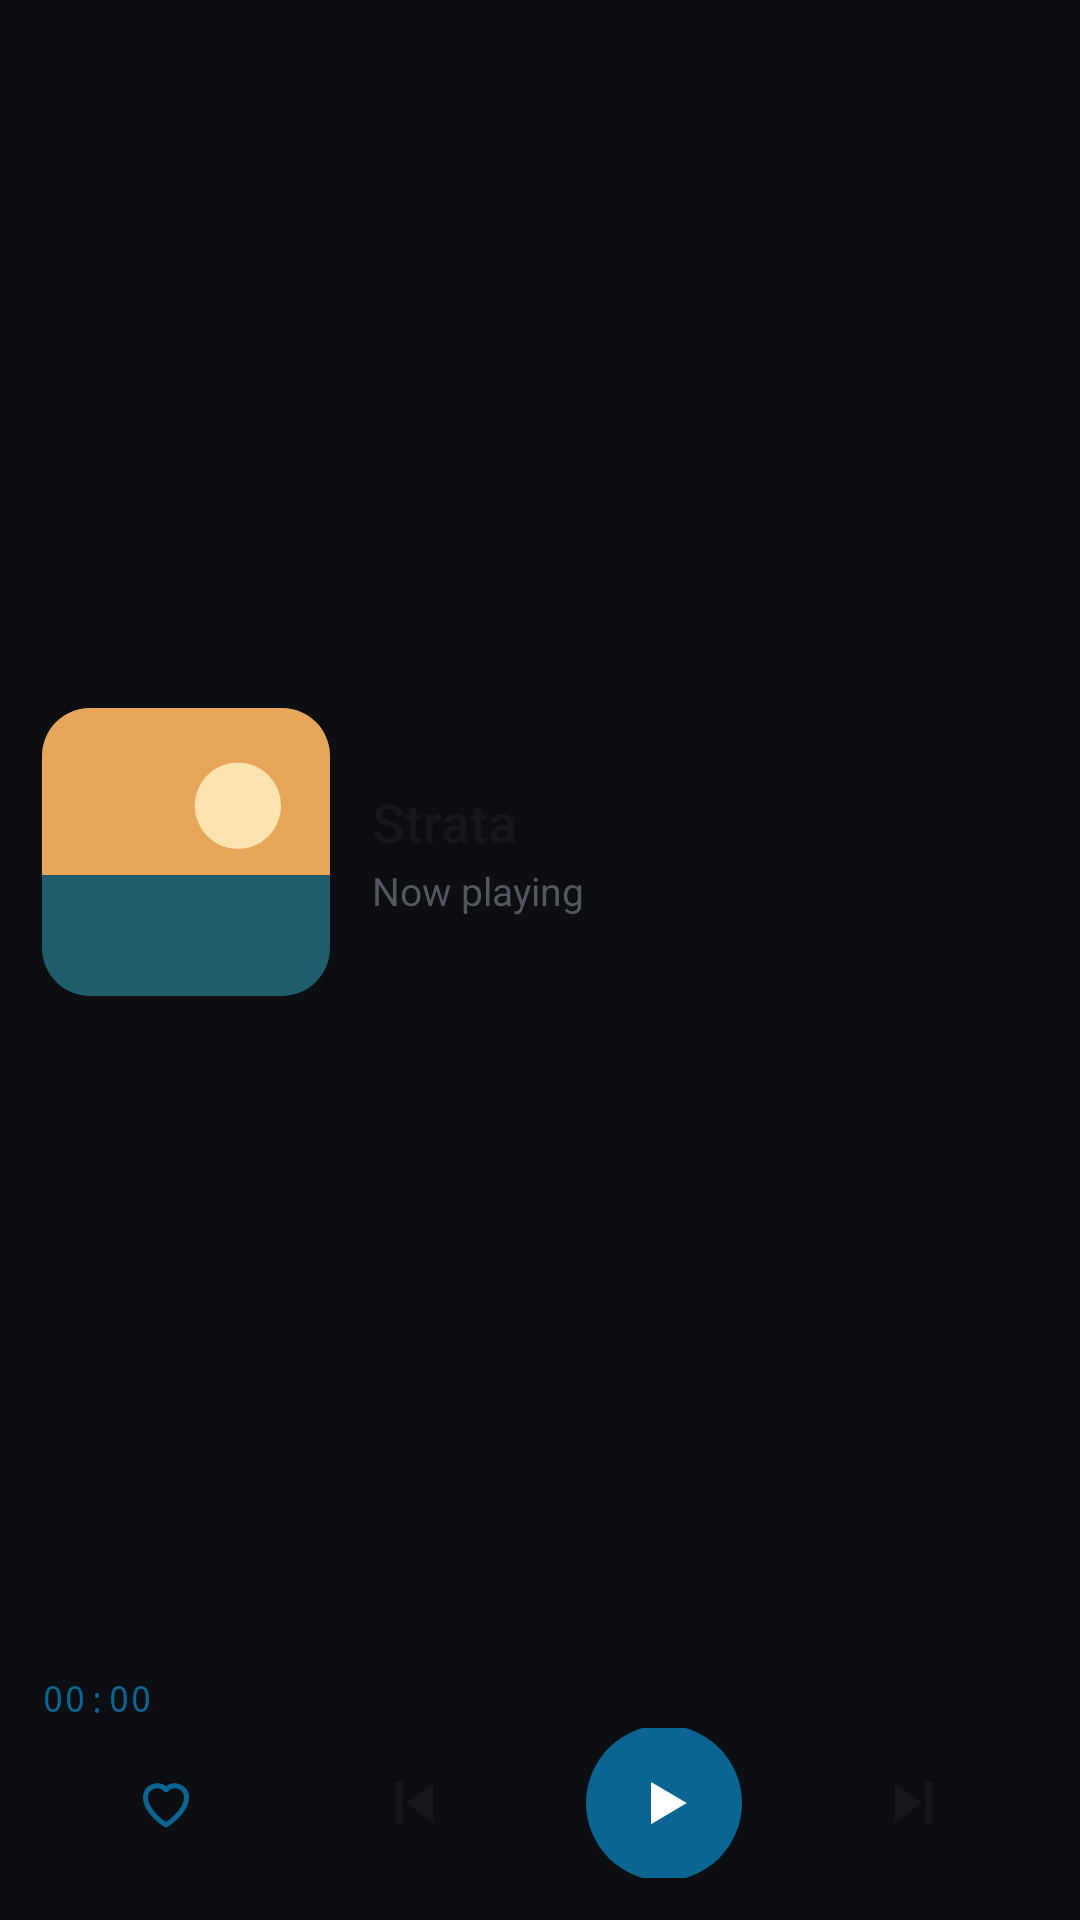

Write the Android layout XML for this screen, with the resource values it uses.
<!-- AndroidManifest.xml: application theme Theme.Strata -->
<!-- res/layout/widget_player_large.xml -->
<?xml version="1.0" encoding="utf-8"?>
<LinearLayout xmlns:android="http://schemas.android.com/apk/res/android"
    android:id="@+id/w_root"
    android:layout_width="match_parent"
    android:layout_height="match_parent"
    android:background="@drawable/widget_bg"
    android:orientation="vertical"
    android:padding="14dp">

    <ViewFlipper
        android:id="@+id/w_info"
        android:layout_width="match_parent"
        android:layout_height="0dp"
        android:layout_weight="1"
        android:animateFirstView="false"
        android:inAnimation="@anim/widget_info_in"
        android:outAnimation="@anim/widget_info_out">

        <LinearLayout
            android:id="@+id/w_info0"
            android:layout_width="match_parent"
            android:layout_height="match_parent"
            android:gravity="center_vertical"
            android:orientation="horizontal">

            
            <ImageView
                android:id="@+id/w_art0"
                android:layout_width="wrap_content"
                android:layout_height="match_parent"
                android:adjustViewBounds="true"
                android:importantForAccessibility="no"
                android:maxWidth="96dp"
                android:maxHeight="96dp"
                android:scaleType="fitCenter"
                android:src="@drawable/widget_art_placeholder" />

            <LinearLayout
                android:layout_width="0dp"
                android:layout_height="wrap_content"
                android:layout_marginStart="14dp"
                android:layout_weight="1"
                android:orientation="vertical">

                <TextView
                    android:id="@+id/w_title0"
                    android:layout_width="match_parent"
                    android:layout_height="wrap_content"
                    android:ellipsize="end"
                    android:fontFamily="sans-serif-medium"
                    android:maxLines="1"
                    android:text="Strata"
                    android:textColor="@color/widget_text"
                    android:textSize="18sp" />

                <TextView
                    android:id="@+id/w_sub0"
                    android:layout_width="match_parent"
                    android:layout_height="wrap_content"
                    android:layout_marginTop="2dp"
                    android:ellipsize="end"
                    android:maxLines="2"
                    android:text="Now playing"
                    android:textColor="@color/widget_sub"
                    android:textSize="13sp" />
            </LinearLayout>
        </LinearLayout>

        <LinearLayout
            android:id="@+id/w_info1"
            android:layout_width="match_parent"
            android:layout_height="match_parent"
            android:gravity="center_vertical"
            android:orientation="horizontal">

            
            <ImageView
                android:id="@+id/w_art1"
                android:layout_width="wrap_content"
                android:layout_height="match_parent"
                android:adjustViewBounds="true"
                android:importantForAccessibility="no"
                android:maxWidth="96dp"
                android:maxHeight="96dp"
                android:scaleType="fitCenter"
                android:src="@drawable/widget_art_placeholder" />

            <LinearLayout
                android:layout_width="0dp"
                android:layout_height="wrap_content"
                android:layout_marginStart="14dp"
                android:layout_weight="1"
                android:orientation="vertical">

                <TextView
                    android:id="@+id/w_title1"
                    android:layout_width="match_parent"
                    android:layout_height="wrap_content"
                    android:ellipsize="end"
                    android:fontFamily="sans-serif-medium"
                    android:maxLines="1"
                    android:text="Strata"
                    android:textColor="@color/widget_text"
                    android:textSize="18sp" />

                <TextView
                    android:id="@+id/w_sub1"
                    android:layout_width="match_parent"
                    android:layout_height="wrap_content"
                    android:layout_marginTop="2dp"
                    android:ellipsize="end"
                    android:maxLines="2"
                    android:text="Now playing"
                    android:textColor="@color/widget_sub"
                    android:textSize="13sp" />
            </LinearLayout>
        </LinearLayout>

    </ViewFlipper>

    <LinearLayout
        android:id="@+id/w_time_row"
        android:layout_width="match_parent"
        android:layout_height="wrap_content"
        android:layout_marginTop="4dp"
        android:gravity="center_vertical"
        android:orientation="horizontal">

        <Chronometer
            android:id="@+id/w_elapsed"
            android:layout_width="wrap_content"
            android:layout_height="wrap_content"
            android:fontFamily="monospace"
            android:textColor="@color/widget_accent"
            android:textSize="12sp" />

        <TextView
            android:id="@+id/w_pos"
            android:layout_width="wrap_content"
            android:layout_height="wrap_content"
            android:fontFamily="monospace"
            android:textColor="@color/widget_sub"
            android:textSize="12sp"
            android:visibility="gone" />

        <TextView
            android:id="@+id/w_total"
            android:layout_width="wrap_content"
            android:layout_height="wrap_content"
            android:fontFamily="monospace"
            android:textColor="@color/widget_sub"
            android:textSize="12sp" />
    </LinearLayout>

    <LinearLayout
        android:layout_width="match_parent"
        android:layout_height="50dp"
        android:layout_marginTop="2dp"
        android:gravity="center_vertical"
        android:orientation="horizontal">

        <FrameLayout android:layout_width="0dp" android:layout_height="match_parent" android:layout_weight="1">
            <ViewFlipper
                android:id="@+id/w_fav"
                android:layout_width="44dp"
                android:layout_height="44dp"
            android:layout_gravity="center"
                android:animateFirstView="false"
                android:contentDescription="Add to favorites"
                android:inAnimation="@anim/widget_pop_in"
                android:outAnimation="@anim/widget_pop_out"
                android:background="@drawable/widget_ripple">
                <ImageView
                    android:layout_width="match_parent"
                    android:layout_height="match_parent"
                    android:importantForAccessibility="no"
                    android:padding="11dp"
                    android:src="@drawable/ic_w_heart"
                    android:tint="@color/widget_accent" />
                <ImageView
                    android:layout_width="match_parent"
                    android:layout_height="match_parent"
                    android:importantForAccessibility="no"
                    android:padding="11dp"
                    android:src="@drawable/ic_w_heart_fill"
                    android:tint="@color/widget_accent" />
            </ViewFlipper>
        </FrameLayout>

        <FrameLayout android:layout_width="0dp" android:layout_height="match_parent" android:layout_weight="1">
            <ImageView
                android:id="@+id/w_prev"
                android:layout_width="44dp"
                android:layout_height="44dp"
                android:layout_gravity="center"
                android:background="@drawable/widget_ripple"
                android:contentDescription="Previous track"
                android:padding="10dp"
                android:src="@drawable/ic_w_prev"
                android:tint="@color/widget_text" />
        </FrameLayout>

        <FrameLayout android:layout_width="0dp" android:layout_height="match_parent" android:layout_weight="1">
            <ViewFlipper
                android:id="@+id/w_play"
                android:layout_width="52dp"
                android:layout_height="52dp"
            android:layout_gravity="center"
                android:animateFirstView="false"
                android:contentDescription="Play"
                android:inAnimation="@anim/widget_pop_in"
                android:outAnimation="@anim/widget_pop_out"
                android:background="@drawable/widget_play_bg">
                <ImageView
                    android:layout_width="match_parent"
                    android:layout_height="match_parent"
                    android:importantForAccessibility="no"
                    android:padding="13dp"
                    android:src="@drawable/ic_w_play"
                    android:tint="@color/widget_on_accent" />
                <ImageView
                    android:layout_width="match_parent"
                    android:layout_height="match_parent"
                    android:importantForAccessibility="no"
                    android:padding="13dp"
                    android:src="@drawable/ic_w_pause"
                    android:tint="@color/widget_on_accent" />
            </ViewFlipper>
        </FrameLayout>

        <FrameLayout android:layout_width="0dp" android:layout_height="match_parent" android:layout_weight="1">
            <ImageView
                android:id="@+id/w_next"
                android:layout_width="44dp"
                android:layout_height="44dp"
                android:layout_gravity="center"
                android:background="@drawable/widget_ripple"
                android:contentDescription="Next track"
                android:padding="10dp"
                android:src="@drawable/ic_w_next"
                android:tint="@color/widget_text" />
        </FrameLayout>
    </LinearLayout>
</LinearLayout>
<!-- resources referenced by this layout -->
<resources>
  <color name="widget_accent">#FF0A6593</color>
  <color name="widget_on_accent">#FFFFFFFF</color>
  <color name="widget_sub">#FF53565D</color>
  <color name="widget_text">#FF16171B</color>
  <!-- drawable ic_w_heart (drawable) -->
  <?xml version="1.0" encoding="utf-8"?>
  <vector xmlns:android="http://schemas.android.com/apk/res/android"
      android:width="24dp" android:height="24dp" android:viewportWidth="24" android:viewportHeight="24">
      <path android:fillColor="#00000000" android:strokeColor="#FFFFFFFF" android:strokeWidth="1.8" android:strokeLineCap="round" android:strokeLineJoin="round" android:pathData="M12 20s-7.5-4.6-7.5-10.2A4.3 4.3 0 0 1 12 7.2a4.3 4.3 0 0 1 7.5 2.6C19.5 15.4 12 20 12 20z" />
  </vector>
  <!-- drawable ic_w_heart_fill (drawable) -->
  <?xml version="1.0" encoding="utf-8"?>
  <vector xmlns:android="http://schemas.android.com/apk/res/android"
      android:width="24dp" android:height="24dp" android:viewportWidth="24" android:viewportHeight="24">
      <path android:fillColor="#FFFFFFFF" android:pathData="M12 20s-7.5-4.6-7.5-10.2A4.3 4.3 0 0 1 12 7.2a4.3 4.3 0 0 1 7.5 2.6C19.5 15.4 12 20 12 20z" />
  </vector>
  <!-- drawable ic_w_next (drawable) -->
  <?xml version="1.0" encoding="utf-8"?>
  <vector xmlns:android="http://schemas.android.com/apk/res/android"
      android:width="24dp" android:height="24dp" android:viewportWidth="24" android:viewportHeight="24">
      <path android:fillColor="#FFFFFFFF" android:pathData="M6 5.5v13l9-6.5z" />
      <path android:fillColor="#FFFFFFFF" android:pathData="M16 5h2.4v14H16z" />
  </vector>
  <!-- drawable ic_w_play (drawable) -->
  <?xml version="1.0" encoding="utf-8"?>
  <vector xmlns:android="http://schemas.android.com/apk/res/android"
      android:width="24dp" android:height="24dp" android:viewportWidth="24" android:viewportHeight="24">
      <path android:fillColor="#FFFFFFFF" android:pathData="M8 5.5v13l11-6.5z" />
  </vector>
  <!-- drawable ic_w_prev (drawable) -->
  <?xml version="1.0" encoding="utf-8"?>
  <vector xmlns:android="http://schemas.android.com/apk/res/android"
      android:width="24dp" android:height="24dp" android:viewportWidth="24" android:viewportHeight="24">
      <path android:fillColor="#FFFFFFFF" android:pathData="M18 5.5v13l-9-6.5z" />
      <path android:fillColor="#FFFFFFFF" android:pathData="M5.6 5h2.4v14H5.6z" />
  </vector>
  <!-- drawable widget_play_bg (drawable) -->
  <?xml version="1.0" encoding="utf-8"?>
  <ripple xmlns:android="http://schemas.android.com/apk/res/android" android:color="@color/widget_ripple_on_accent">
      <item>
          <shape android:shape="oval"><solid android:color="@color/widget_accent" /></shape>
      </item>
  </ripple>
  <!-- drawable widget_ripple (drawable) -->
  <?xml version="1.0" encoding="utf-8"?>
  <ripple xmlns:android="http://schemas.android.com/apk/res/android" android:color="@color/widget_ripple">
      <item android:id="@android:id/mask">
          <shape android:shape="oval"><solid android:color="#FFFFFFFF" /></shape>
      </item>
  </ripple>
  <style name="Theme.Strata" parent="android:Theme.Material.NoActionBar">
          <item name="android:windowBackground">@color/strata_bg</item>
          <item name="android:statusBarColor">@android:color/transparent</item>
          <item name="android:navigationBarColor">@android:color/transparent</item>
      </style>
  <color name="widget_ripple_on_accent">#33FFFFFF</color>
  <color name="widget_ripple">#2216171B</color>
  <color name="strata_bg">#0D0E11</color>
</resources>
